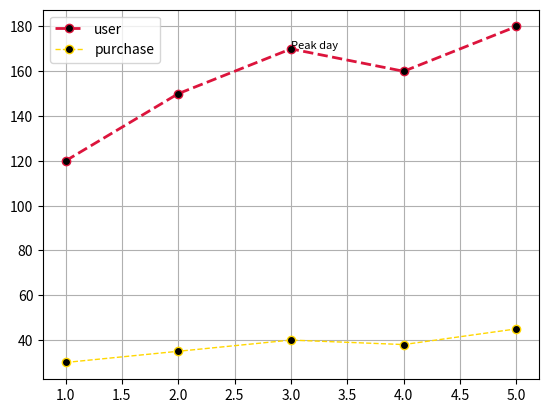

Python code for this plot:
import pandas as pd
import matplotlib.pyplot as plt

data = {
    "Day" : [1,2,3,4,5],
    "Users" : [120,150,170,160,180],
    "Purchases" : [30,35,40,38,45]
}

df = pd.DataFrame(data)
#print(df)

# Markers are o, s, ^, x
plt.plot(df['Day'], df['Users'], linestyle='--', linewidth='2', marker='o', color='crimson', markerfacecolor="black", label='user') 
plt.plot(df['Day'], df['Purchases'], linestyle='--', linewidth='1', marker='o', color='gold', markerfacecolor="black", label='purchase') 
plt.grid(True)
plt.legend()
plt.text(3,170, "Peak day", fontsize=8, color="black") # To write text on mentioned area
plt.show()
